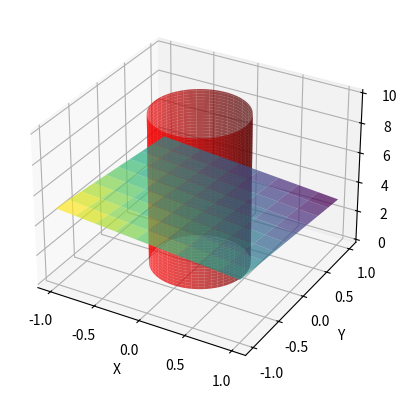

This chart was generated by the following Python code:
import matplotlib.pyplot as plt
import numpy as np
from mpl_toolkits.mplot3d import Axes3D

"""
Proyecto calculo:
2. Elaboración de un programa ejecutable, en el lenguaje de su elección, que
aproxime la longitud de la traza entre el cilindro x2 + y2 = a2, a > 0, y el
plano x + y + 2z = 8, programando una suma de Riemann de la función sub-
integral que se emplea para el cálculo de longitud de arco. El programa debe
permitir que el usuario ingrese el valor de a en centímetros y la cantidad de
sub-intervalos elegidos para la aproximación.

1. parametrizar el cilindro

x

"""

# Create data for the existing surface plot
x = np.linspace(-1, 1, 10)
y = np.linspace(-1, 1, 10)
X, Y = np.meshgrid(x, y)
Z = -0.5 * X -0.5 * Y + 4

# Create a circular cylinder
theta = np.linspace(0, 2 * np.pi, 100)
r = 0.5  # radius of the cylinder
h = 10  # height of the cylinder

X_cylinder = r * np.cos(theta)
Y_cylinder = r * np.sin(theta)

# Repeat the z value for each point on the cylinder to create the height
Z_cylinder = np.linspace(0, h, 100)

# Create a 3D plot
fig = plt.figure()
ax = fig.add_subplot(111, projection='3d')

# Plot the existing surface
surf = ax.plot_surface(X, Y, Z, alpha=0.7, cmap='viridis')

# Plot the circular cylinder using the Cylinder class
ax.plot_surface(X_cylinder, Y_cylinder, Z_cylinder[:, None],
                color='red', alpha=0.7)

# Set axis labels
ax.set_xlabel('X')
ax.set_ylabel('Y')
ax.set_zlabel('Z')

# Show the plot
plt.show()